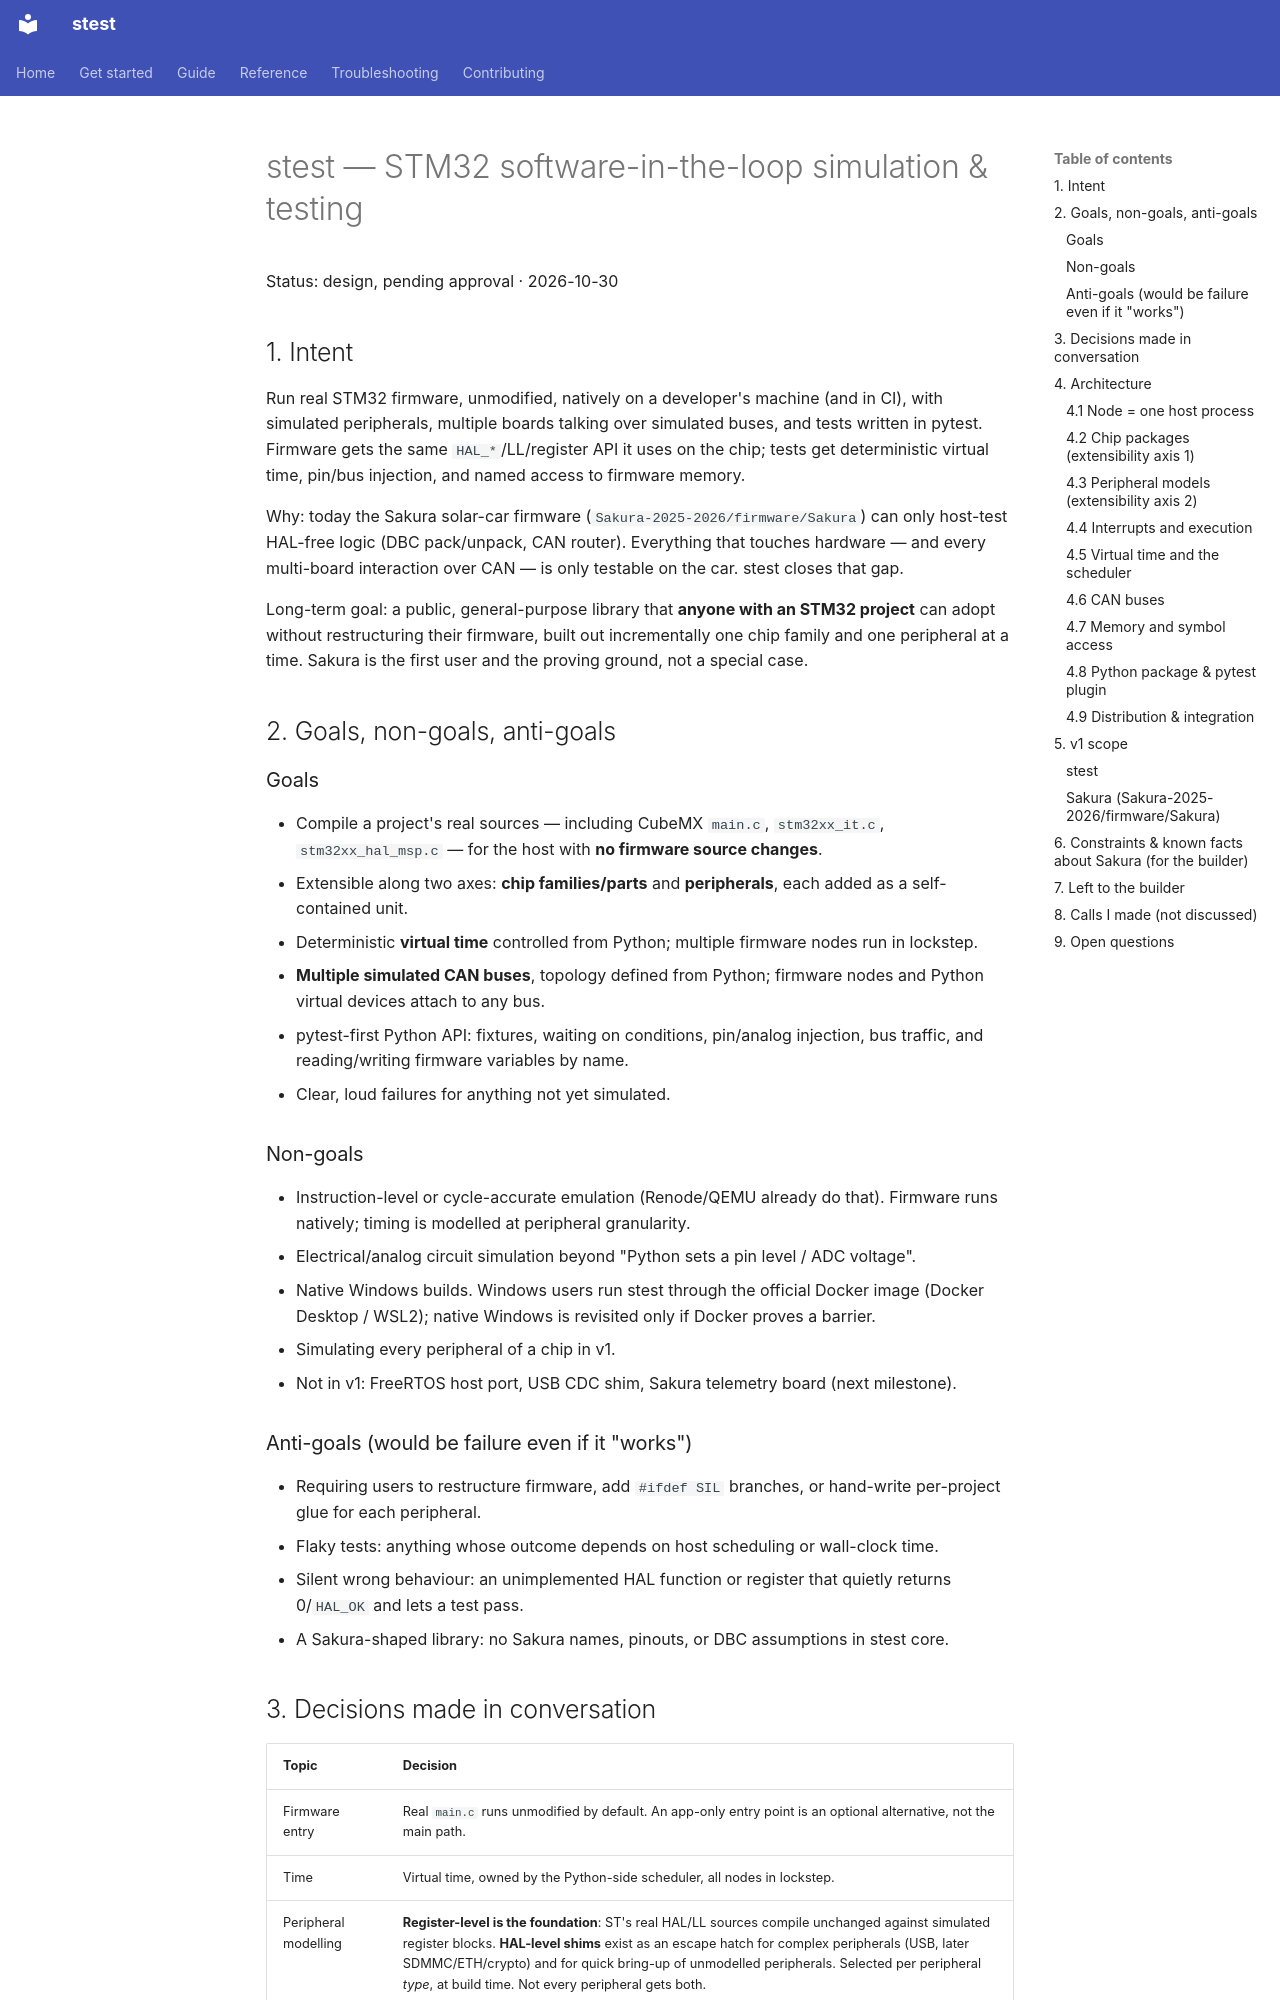

repository: Nexite/stest · page: superpowers/specs/2026-10-30-stest-sil-design/index.html · generator: mkdocs

# stest — STM32 software-in-the-loop simulation & testing

Status: design, pending approval · 2026-10-30

## 1. Intent

Run real STM32 firmware, unmodified, natively on a developer's machine (and in CI),
with simulated peripherals, multiple boards talking over simulated buses, and tests
written in pytest. Firmware gets the same `HAL_*`/LL/register API it uses on the chip;
tests get deterministic virtual time, pin/bus injection, and named access to firmware
memory.

Why: today the Sakura solar-car firmware (`Sakura-2025-2026/firmware/Sakura`) can only
host-test HAL-free logic (DBC pack/unpack, CAN router). Everything that touches
hardware — and every multi-board interaction over CAN — is only testable on the car.
stest closes that gap.

Long-term goal: a public, general-purpose library that **anyone with an STM32 project**
can adopt without restructuring their firmware, built out incrementally one chip family
and one peripheral at a time. Sakura is the first user and the proving ground, not a
special case.

## 2. Goals, non-goals, anti-goals

### Goals
- Compile a project's real sources — including CubeMX `main.c`, `stm32xx_it.c`,
  `stm32xx_hal_msp.c` — for the host with **no firmware source changes**.
- Extensible along two axes: **chip families/parts** and **peripherals**, each added
  as a self-contained unit.
- Deterministic **virtual time** controlled from Python; multiple firmware nodes run in
  lockstep.
- **Multiple simulated CAN buses**, topology defined from Python; firmware nodes and
  Python virtual devices attach to any bus.
- pytest-first Python API: fixtures, waiting on conditions, pin/analog injection,
  bus traffic, and reading/writing firmware variables by name.
- Clear, loud failures for anything not yet simulated.

### Non-goals
- Instruction-level or cycle-accurate emulation (Renode/QEMU already do that).
  Firmware runs natively; timing is modelled at peripheral granularity.
- Electrical/analog circuit simulation beyond "Python sets a pin level / ADC voltage".
- Native Windows builds. Windows users run stest through the official Docker image
  (Docker Desktop / WSL2); native Windows is revisited only if Docker proves a barrier.
- Simulating every peripheral of a chip in v1.
- Not in v1: FreeRTOS host port, USB CDC shim, Sakura telemetry board (next milestone).

### Anti-goals (would be failure even if it "works")
- Requiring users to restructure firmware, add `#ifdef SIL` branches, or hand-write
  per-project glue for each peripheral.
- Flaky tests: anything whose outcome depends on host scheduling or wall-clock time.
- Silent wrong behaviour: an unimplemented HAL function or register that quietly
  returns 0/`HAL_OK` and lets a test pass.
- A Sakura-shaped library: no Sakura names, pinouts, or DBC assumptions in stest core.
